Run: headless pygame with SDL's dummy video driver; simulated clock (each Clock.tick advances the game by its frame time, no real sleeping); random seed 0; keys injected as events and as key.get_pressed() state; no mouse input.
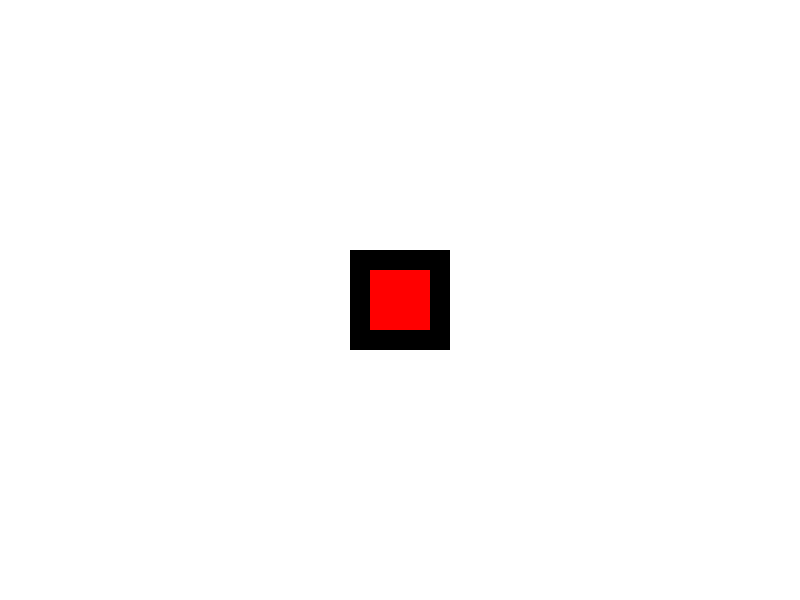
Frame 1 of 4 · flips 1–60 · no input
Frame 2 of 4 · flips 61–180 · tapped SPACE, RETURN · held RIGHT (→), D · screen unchanged from frame 1, image omitted
Frame 3 of 4 · flips 181–300 · held DOWN (↓), S · screen unchanged from frame 2, image omitted
Frame 4 of 4 · flips 301–420 · held LEFT (←), A, UP (↑), W · screen unchanged from frame 3, image omitted

The pygame program that drew these frames:

import pygame as pg
pg.init()

WIDTH, HEIGHT = 800, 600
WHITE = (255, 255, 255)
BLACK = (0, 0, 0)
RED = (255, 0, 0)
GREEN = (0, 255, 0)
BLUE = (0, 0, 255)
is_running = True

screen = pg.display.set_mode((WIDTH, HEIGHT))
pg.display.set_caption('MY FIRST GAME')
clock = pg.time.Clock()


while is_running:
    for event in pg.event.get():
        if event.type == pg.QUIT:
            is_running = False
    
    screen.fill(WHITE)
    pg.draw.rect(screen, BLACK, (WIDTH // 2 - 50, HEIGHT // 2 - 50, 100, 100)) # (экран, цвет, (х0, у0, ширина, высота), ширина рамки)
    pg.draw.rect(screen, RED, (WIDTH // 2 - 30, HEIGHT // 2 - 30, 60, 60)) # (экран, цвет, (х0, у0, ширина, высота), ширина рамки)

    pg.display.flip()
pg.quit()
